Image classification data set "cork_oak_dataset" (nteno555/bu-rise-research on GitHub). Class labels (3): healthy, Biscogniauxia, Phytophthora.

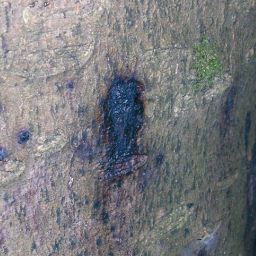
Label: Phytophthora

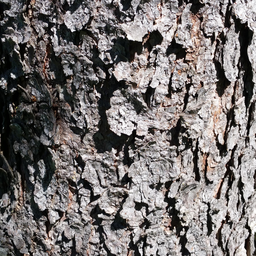
Label: healthy

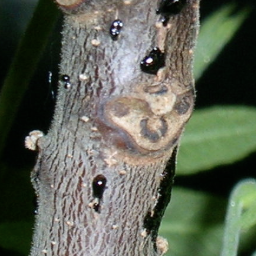
Label: Phytophthora

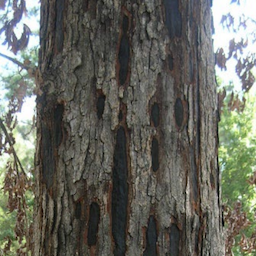
Label: Biscogniauxia

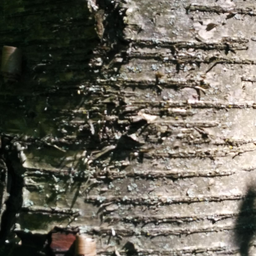
Label: healthy

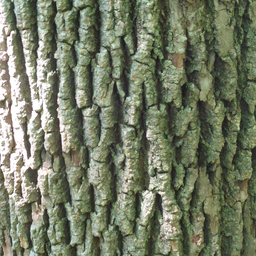
Label: healthy
